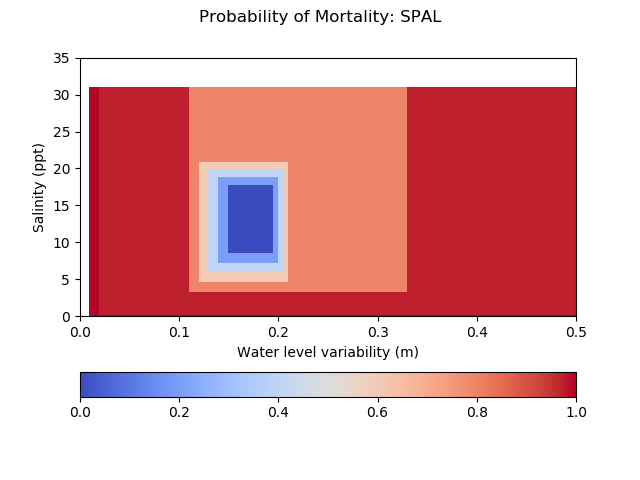

Data behind this chart, as committed beside it:
mortality_SPAL, 0.010, 0.020, 0.110, 0.120, 0.130, 0.140, 0.150, 0.152, 0.154, 0.156, 0.158, 0.160, 0.166, 0.172, 0.178, 0.184, 0.190, 0.195, 0.200, 0.205, 0.210, 0.330, 0.500
0.0000, 1, 1, 1, 1, 1, 1, 1, 1, 1, 1, 1, 1, 1, 1, 1, 1, 1, 1, 1, 1, 1, 1, 1
0.2100, 0.9990, 0.9750, 0.9750, 0.9750, 0.9750, 0.9750, 0.9750, 0.9750, 0.9750, 0.9750, 0.9750, 0.9750, 0.9750, 0.9750, 0.9750, 0.9750, 0.9750, 0.9750, 0.9750, 0.9750, 0.9750, 0.9750, 0.9990
3.37, 0.9990, 0.9750, 0.8000, 0.8000, 0.8000, 0.8000, 0.8000, 0.8000, 0.8000, 0.8000, 0.8000, 0.8000, 0.8000, 0.8000, 0.8000, 0.8000, 0.8000, 0.8000, 0.8000, 0.8000, 0.8000, 0.9750, 0.9990
4.69, 0.9990, 0.9750, 0.8000, 0.6000, 0.6000, 0.6000, 0.6000, 0.6000, 0.6000, 0.6000, 0.6000, 0.6000, 0.6000, 0.6000, 0.6000, 0.6000, 0.6000, 0.6000, 0.6000, 0.6000, 0.8000, 0.9750, 0.9990
6.01, 0.9990, 0.9750, 0.8000, 0.6000, 0.4000, 0.4000, 0.4000, 0.4000, 0.4000, 0.4000, 0.4000, 0.4000, 0.4000, 0.4000, 0.4000, 0.4000, 0.4000, 0.4000, 0.4000, 0.6000, 0.8000, 0.9750, 0.9990
7.33, 0.9990, 0.9750, 0.8000, 0.6000, 0.4000, 0.2000, 0.2000, 0.2000, 0.2000, 0.2000, 0.2000, 0.2000, 0.2000, 0.2000, 0.2000, 0.2000, 0.2000, 0.2000, 0.4000, 0.6000, 0.8000, 0.9750, 0.9990
8.65, 0.9990, 0.9750, 0.8000, 0.6000, 0.4000, 0.2000, 0.0000, 0.0000, 0.0000, 0.0000, 0.0000, 0.0000, 0.0000, 0.0000, 0.0000, 0.0000, 0.0000, 0.2000, 0.4000, 0.6000, 0.8000, 0.9750, 0.9990
9.52, 0.9990, 0.9750, 0.8000, 0.6000, 0.4000, 0.2000, 0.0000, 0.0000, 0.0000, 0.0000, 0.0000, 0.0000, 0.0000, 0.0000, 0.0000, 0.0000, 0.0000, 0.2000, 0.4000, 0.6000, 0.8000, 0.9750, 0.9990
10.39, 0.9990, 0.9750, 0.8000, 0.6000, 0.4000, 0.2000, 0.0000, 0.0000, 0.0000, 0.0000, 0.0000, 0.0000, 0.0000, 0.0000, 0.0000, 0.0000, 0.0000, 0.2000, 0.4000, 0.6000, 0.8000, 0.9750, 0.9990
11.26, 0.9990, 0.9750, 0.8000, 0.6000, 0.4000, 0.2000, 0.0000, 0.0000, 0.0000, 0.0000, 0.0000, 0.0000, 0.0000, 0.0000, 0.0000, 0.0000, 0.0000, 0.2000, 0.4000, 0.6000, 0.8000, 0.9750, 0.9990
12.13, 0.9990, 0.9750, 0.8000, 0.6000, 0.4000, 0.2000, 0.0000, 0.0000, 0.0000, 0.0000, 0.0000, 0.0000, 0.0000, 0.0000, 0.0000, 0.0000, 0.0000, 0.2000, 0.4000, 0.6000, 0.8000, 0.9750, 0.9990
13, 0.9990, 0.9750, 0.8000, 0.6000, 0.4000, 0.2000, 0.0000, 0.0000, 0.0000, 0.0000, 0.0000, 0.0000, 0.0000, 0.0000, 0.0000, 0.0000, 0.0000, 0.2000, 0.4000, 0.6000, 0.8000, 0.9750, 0.9990
13.76, 0.9990, 0.9750, 0.8000, 0.6000, 0.4000, 0.2000, 0.0000, 0.0000, 0.0000, 0.0000, 0.0000, 0.0000, 0.0000, 0.0000, 0.0000, 0.0000, 0.0000, 0.2000, 0.4000, 0.6000, 0.8000, 0.9750, 0.9990
14.52, 0.9990, 0.9750, 0.8000, 0.6000, 0.4000, 0.2000, 0.0000, 0.0000, 0.0000, 0.0000, 0.0000, 0.0000, 0.0000, 0.0000, 0.0000, 0.0000, 0.0000, 0.2000, 0.4000, 0.6000, 0.8000, 0.9750, 0.9990
15.28, 0.9990, 0.9750, 0.8000, 0.6000, 0.4000, 0.2000, 0.0000, 0.0000, 0.0000, 0.0000, 0.0000, 0.0000, 0.0000, 0.0000, 0.0000, 0.0000, 0.0000, 0.2000, 0.4000, 0.6000, 0.8000, 0.9750, 0.9990
16.04, 0.9990, 0.9750, 0.8000, 0.6000, 0.4000, 0.2000, 0.0000, 0.0000, 0.0000, 0.0000, 0.0000, 0.0000, 0.0000, 0.0000, 0.0000, 0.0000, 0.0000, 0.2000, 0.4000, 0.6000, 0.8000, 0.9750, 0.9990
16.8, 0.9990, 0.9750, 0.8000, 0.6000, 0.4000, 0.2000, 0.0000, 0.0000, 0.0000, 0.0000, 0.0000, 0.0000, 0.0000, 0.0000, 0.0000, 0.0000, 0.0000, 0.2000, 0.4000, 0.6000, 0.8000, 0.9750, 0.9990
17.84, 0.9990, 0.9750, 0.8000, 0.6000, 0.4000, 0.2000, 0.2000, 0.2000, 0.2000, 0.2000, 0.2000, 0.2000, 0.2000, 0.2000, 0.2000, 0.2000, 0.2000, 0.2000, 0.4000, 0.6000, 0.8000, 0.9750, 0.9990
18.88, 0.9990, 0.9750, 0.8000, 0.6000, 0.4000, 0.4000, 0.4000, 0.4000, 0.4000, 0.4000, 0.4000, 0.4000, 0.4000, 0.4000, 0.4000, 0.4000, 0.4000, 0.4000, 0.4000, 0.6000, 0.8000, 0.9750, 0.9990
19.92, 0.9990, 0.9750, 0.8000, 0.6000, 0.6000, 0.6000, 0.6000, 0.6000, 0.6000, 0.6000, 0.6000, 0.6000, 0.6000, 0.6000, 0.6000, 0.6000, 0.6000, 0.6000, 0.6000, 0.6000, 0.8000, 0.9750, 0.9990
20.96, 0.9990, 0.9750, 0.8000, 0.8000, 0.8000, 0.8000, 0.8000, 0.8000, 0.8000, 0.8000, 0.8000, 0.8000, 0.8000, 0.8000, 0.8000, 0.8000, 0.8000, 0.8000, 0.8000, 0.8000, 0.8000, 0.9750, 0.9990
30.89, 0.9990, 0.9750, 0.9750, 0.9750, 0.9750, 0.9750, 0.9750, 0.9750, 0.9750, 0.9750, 0.9750, 0.9750, 0.9750, 0.9750, 0.9750, 0.9750, 0.9750, 0.9750, 0.9750, 0.9750, 0.9750, 0.9750, 0.9990
30.89, 1, 1, 1, 1, 1, 1, 1, 1, 1, 1, 1, 1, 1, 1, 1, 1, 1, 1, 1, 1, 1, 1, 1
